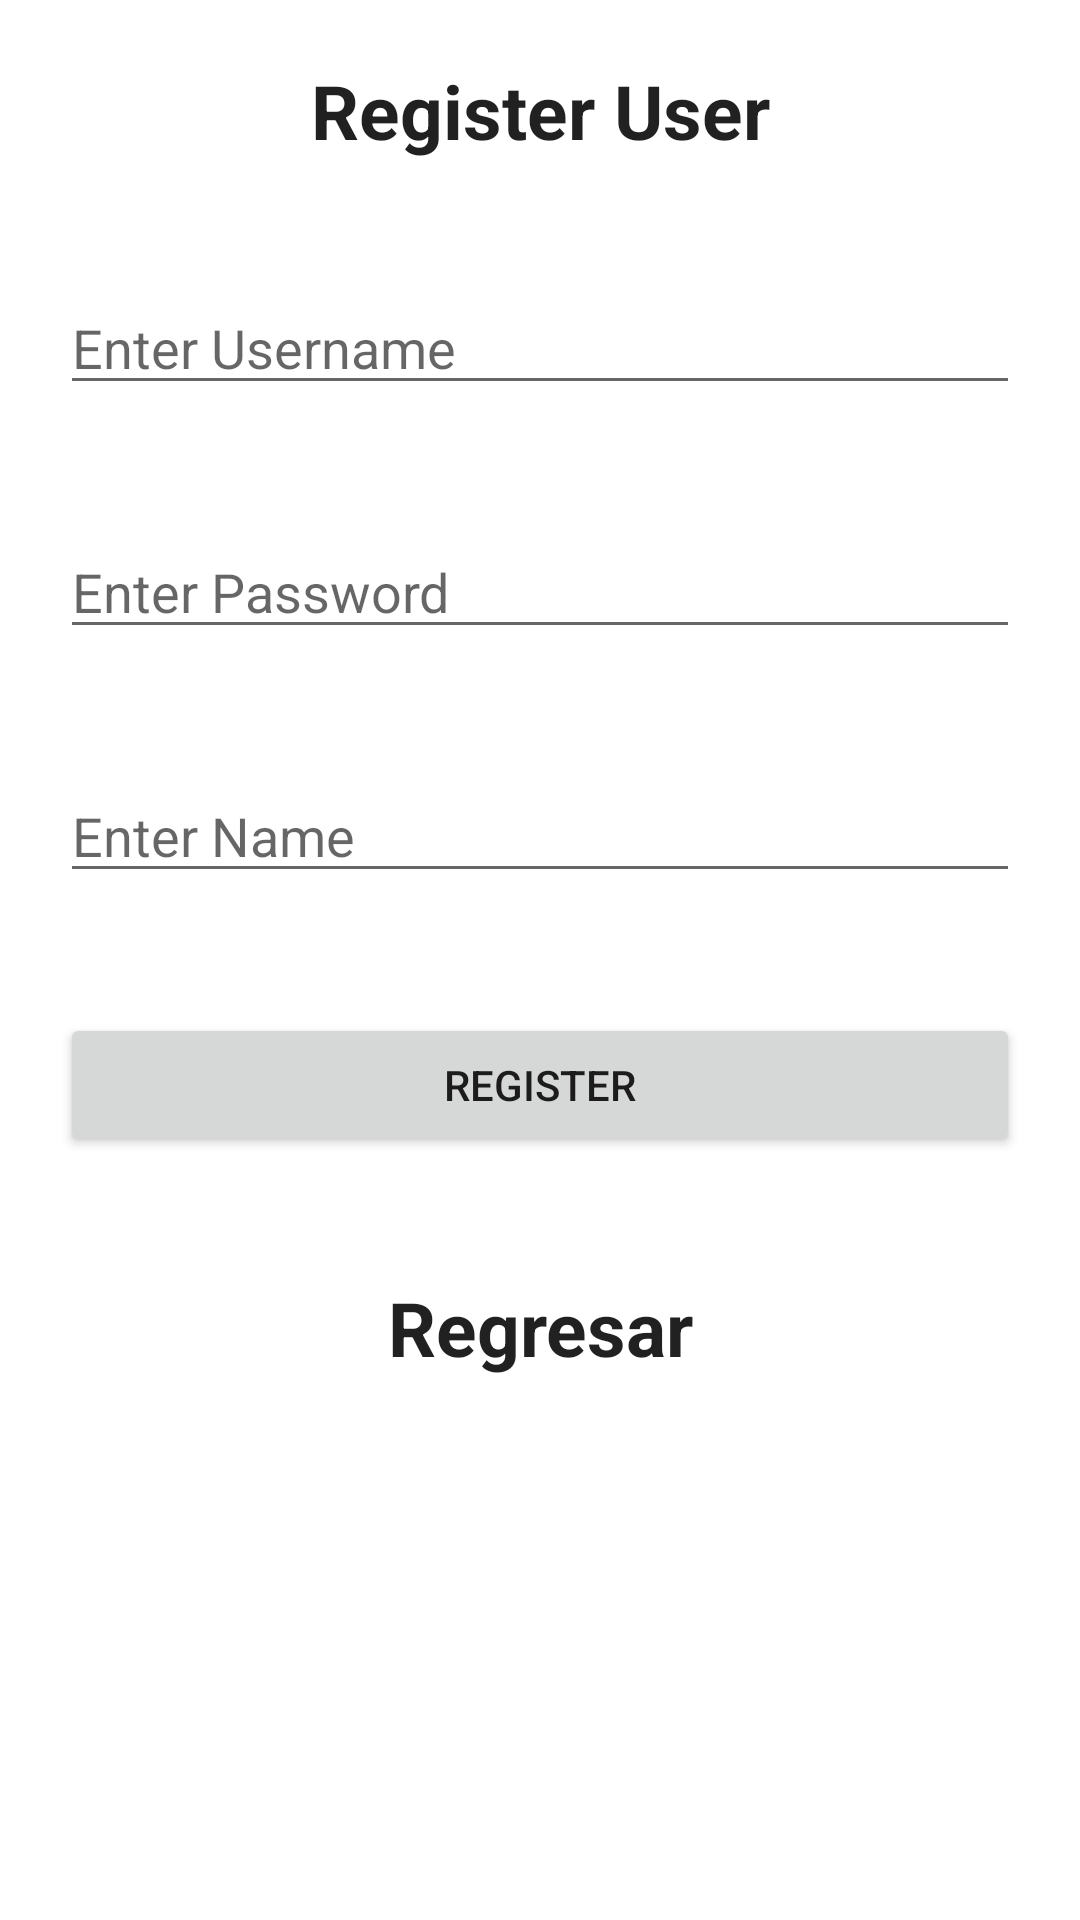

Write the Android layout XML for this screen, with the resource values it uses.
<!-- AndroidManifest.xml: application theme Theme.ByteChallengue -->
<!-- res/layout/activity_register.xml -->
<?xml version="1.0" encoding="utf-8"?>
<LinearLayout xmlns:android="http://schemas.android.com/apk/res/android"
    xmlns:app="http://schemas.android.com/apk/res-auto"
    xmlns:tools="http://schemas.android.com/tools"
    android:layout_width="match_parent"
    android:layout_height="match_parent"
    android:orientation="vertical"
    tools:context=".MainActivity">

    <TextView
        android:layout_width="match_parent"
        android:layout_height="wrap_content"
        android:text="Register User"
        android:textStyle="bold"
        style="@style/TextAppearance.AppCompat.Headline"
        android:textSize="25dp"
        android:textAlignment="center"
        android:layout_margin="20sp"
        />

    <EditText
        android:layout_width="match_parent"
        android:layout_height="wrap_content"
        android:layout_margin="20sp"
        android:hint="Enter Username"
        android:id="@+id/edtUserId"
        />

    <EditText
        android:inputType="textPassword"
        android:layout_width="match_parent"
        android:layout_height="wrap_content"
        android:layout_margin="20sp"
        android:hint="Enter Password"
        android:id="@+id/edtPassword"
        />

    <EditText
        android:layout_width="match_parent"
        android:layout_height="wrap_content"
        android:layout_margin="20sp"
        android:hint="Enter Name"
        android:id="@+id/edtName"
        />

    <Button
        android:layout_width="match_parent"
        android:layout_height="wrap_content"
        android:layout_margin="20sp"
        android:text="Register"
        android:id="@+id/btnRegister"
        />

    <TextView
        android:id="@+id/back"
        android:layout_width="match_parent"
        android:layout_height="wrap_content"
        android:text="Regresar"
        android:textStyle="bold"
        style="@style/TextAppearance.AppCompat.Headline"
        android:textSize="25dp"
        android:textAlignment="center"
        android:layout_margin="20sp"
        />


</LinearLayout>
<!-- resources referenced by this layout -->
<resources>
  <style name="Theme.ByteChallengue" parent="Theme.MaterialComponents.DayNight.DarkActionBar">
          
          <item name="colorPrimary">@color/primary</item>
          <item name="colorPrimaryVariant">@color/pdark</item>
          <item name="colorOnPrimary">@color/white</item>
          
          <item name="colorSecondary">@color/teal_200</item>
          <item name="colorSecondaryVariant">@color/teal_700</item>
          <item name="colorOnSecondary">@color/plight</item>
          
          <item name="android:statusBarColor" tools:targetApi="l">?attr/colorPrimaryVariant</item>
          
      </style>
  <color name="primary">#0d47a1</color>
  <color name="pdark">#002171</color>
  <color name="white">#FFFFFFFF</color>
  
  
      //Desing
  <color name="teal_200">#FF03DAC5</color>
  <color name="teal_700">#FF018786</color>
  <color name="plight">#63a4ff</color>
</resources>
